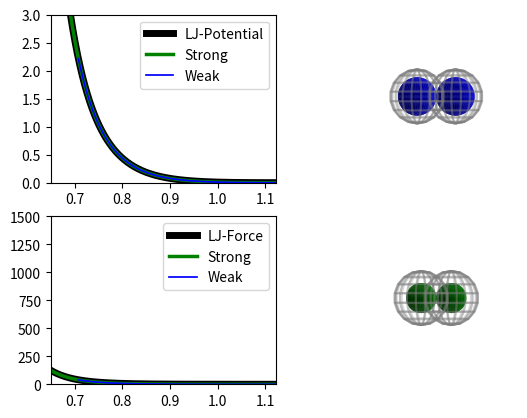

This figure's Python source:
'''
A schematic figure to illustrate how Pe (and F_act) sets deformability:
    -LJ potential
    -Overlay 2 Forces (Strong under week)
    -Corresponds to collision angle
'''

import numpy as np
import matplotlib.pyplot as plt
import mpl_toolkits.mplot3d.axes3d as axes3d

eps = 0.01
sigma = 1.
def ljPotential(r, eps=0.1, sigma=1.):
    div = (sigma/r)
    U = ( 4. * eps * ((div)**12 - (div)**6) ) + eps
    return U

def ljForce(r, eps=0.1, sigma=1.):
    div = (sigma/r)
    dU = (24. * eps / r) * ((2*(div**12)) - (div)**6)
    return dU
    
def collisionForce(pe, angle):
    return pe - (pe * np.cos(angle))
    
def latToPhi(latIn):
    '''Read in lattice spacing, output phi'''
    phiCP = np.pi / (2. * np.sqrt(3.))
    latCP = 1.
    return phiCP / (latIn**2)
    
def convergeConstPeEps(pe, eps, angle):
    r = 1.112
    while ljForce(r, eps) < collisionForce(pe, angle):
        r -= 0.0001
    return r
    
from sympy.solvers import solve
from sympy import solveset, S
from sympy.abc import x
from sympy import Symbol
def forceToDist(f, eps=0.1, sigma=1.):
    r = Symbol('r', real=True, positive=True)
    solution = solve(( (f/(24. * eps)) * (r**13.) ) + ( 2. * (sigma**6.) * (r**6.) ) - ( 2 * (sigma**12) ), r, numerical=True)
#    solution = solve([r>=0.5, r<=1.0, ( (f/(24. * eps)) * (r**13.) ) + ( 2. * (sigma**6.) * (r**6.) ) - ( 2 * (sigma**12) )], r)
#    solution = solveset(( (f/(24. * eps)) * (x**13.) ) + ( 2. * (sigma**6.) * (x**6.) ) - ( 2 * (sigma**12) ), x, domain=S.Reals)
    return solution[0]

# Angle of collision (left particle points toward right particle)
angle = 0.      # right particle pointing away (no deformation)
angle = np.pi   # head on collision
# Compute the weak and strong collision force
peWeak = 20.
peStrong = 500.
# Assume that the left particle always points toward the right
fWeak = collisionForce(peWeak, angle)
fStrong = collisionForce(peStrong, angle)

# Compute the distance that corresponds to the force
#rWeak = forceToDist(fWeak, eps=eps)
#print("Weak force: r={}").format(rWeak)
#rWeak = 0.776736185849486 # pe = 50
#rWeak = 0.825094041592472 # pe = 20
rWeak = 0.704511014939217

#rStrong = forceToDist(fStrong, eps=eps)
#print("Strong force: r={}").format(rStrong)
#rStrong = 0.719245773085951 # pe = 150
#rStrong = 0.658845113101655 # pe = 500
rStrong = 0.554278202533698

rWeak = convergeConstPeEps(peWeak, eps, angle)
rStrong = convergeConstPeEps(peStrong, eps, angle)
print(rWeak)
print(rStrong)

fig = plt.figure()
ax = []
ax.append(fig.add_subplot(221))                     #top left
ax.append(fig.add_subplot(222, projection='3d'))    #top right
ax.append(fig.add_subplot(223))                     #bottom left
ax.append(fig.add_subplot(224, projection='3d'))    #bottom right
# Plot the LJ potential and Force:
# Base plot
dist = np.arange(0.0001, ((2.**(1./6.))*sigma)*2., 0.001)
ax[0].plot(dist, ljPotential(dist, eps=eps), c='k', lw=5., label='LJ-Potential')
ax[2].plot(dist, ljForce(dist, eps=eps), c='k', lw=5., label='LJ-Force')
# Plot for PeStrong
strongRange = np.arange(rStrong, ((2.**(1./6.))*sigma)*2., 0.001)
ax[0].plot(strongRange, ljPotential(strongRange, eps=eps), c='g', lw=2.5, label='Strong')
ax[2].plot(strongRange, ljForce(strongRange, eps=eps), c='g', lw=2.5, label='Strong')
# Plot for PeWeak
weakRange = np.arange(rWeak, ((2.**(1./6.))*sigma)*2., 0.001)
ax[0].plot(weakRange, ljPotential(weakRange, eps=eps), c='b', lw=1.25, label='Weak')
ax[2].plot(weakRange, ljForce(weakRange, eps=eps), c='b', lw=1.25, label='Weak')

# Limits
ax[0].set_xlim(0.65, (2.**(1./6.))*sigma)
ax[2].set_xlim(0.65, (2.**(1./6.))*sigma)
ax[0].set_ylim(0., 300.*eps)
ax[2].set_ylim(0., 3.*peStrong)
ax[0].legend()
ax[2].legend()

# Plot the overlap of spheres
# For wire mesh
backu, backv = np.mgrid[1*np.pi:2*np.pi:10j, 0:np.pi:10j]
backx = np.cos(backu)*np.sin(backv)
backy = np.sin(backu)*np.sin(backv)
backz = np.cos(backv)
frontu, frontv = np.mgrid[0*np.pi:1*np.pi:10j, 0:np.pi:10j]
frontx = np.cos(frontu)*np.sin(frontv)
fronty = np.sin(frontu)*np.sin(frontv)
frontz = np.cos(frontv)
# For solid sphere
uS, vS = np.mgrid[0:2*np.pi:1000j, 0:np.pi:500j]
xS = np.cos(uS)*np.sin(vS)
yS = np.sin(uS)*np.sin(vS)
zS = np.cos(vS)
backAlph = 0.3
frontAlph = 0.5
ax[1].plot_wireframe(backx - rWeak, backy, backz, color="#808080", alpha=backAlph)
ax[1].plot_wireframe(backx + rWeak, backy, backz, color="#808080", alpha=backAlph)
ax[1].plot_surface((xS*rWeak) - rWeak, yS*rWeak, zS*rWeak, color="b")
ax[1].plot_surface((xS*rWeak) + rWeak, yS*rWeak, zS*rWeak, color="b")
ax[1].plot_wireframe(frontx - rWeak, fronty, frontz, color="#808080", alpha=frontAlph)
ax[1].plot_wireframe(frontx + rWeak, fronty, frontz, color="#808080", alpha=frontAlph)
ax[1].set_axis_off()
ax[1].view_init(0, 90)
#ax[1].set_xlim(-2.*rWeak, 2.*rWeak)
#ax[1].set_ylim(-1.5*rWeak, 1.5*rWeak)
#ax[1].set_zlim(-1.5*rWeak, 1.5*rWeak)
ax[1].set_xlim(-2., 2.)
ax[1].set_ylim(-1.5, 1.5)
ax[1].set_zlim(-1.5, 1.5)
ax[1].dist = 5.

ax[3].plot_wireframe(backx - rStrong, backy, backz, color="#808080", alpha=backAlph)
ax[3].plot_wireframe(backx + rStrong, backy, backz, color="#808080", alpha=backAlph)
ax[3].plot_surface((xS*rStrong) - rStrong, yS*rStrong, zS*rStrong, color="g")
ax[3].plot_surface((xS*rStrong) + rStrong, yS*rStrong, zS*rStrong, color="g")
ax[3].plot_wireframe(frontx - rStrong, fronty, frontz, color="#808080", alpha=frontAlph)
ax[3].plot_wireframe(frontx + rStrong, fronty, frontz, color="#808080", alpha=frontAlph)
ax[3].set_axis_off()
ax[3].view_init(0, 90)
#ax[3].set_xlim(-2.*rStrong, 2.*rStrong)
#ax[3].set_ylim(-1.5*rStrong, 1.5*rStrong)
#ax[3].set_zlim(-1.5*rStrong, 1.5*rStrong)
ax[3].set_xlim(-2., 2.)
ax[3].set_ylim(-1.5, 1.5)
ax[3].set_zlim(-1.5, 1.5)
ax[3].dist = 5.

plt.savefig("particle_deformation_eps" + str(eps) + ".png", dpi=1000, bbox_inches='tight', pad_inches=0)
plt.close()
